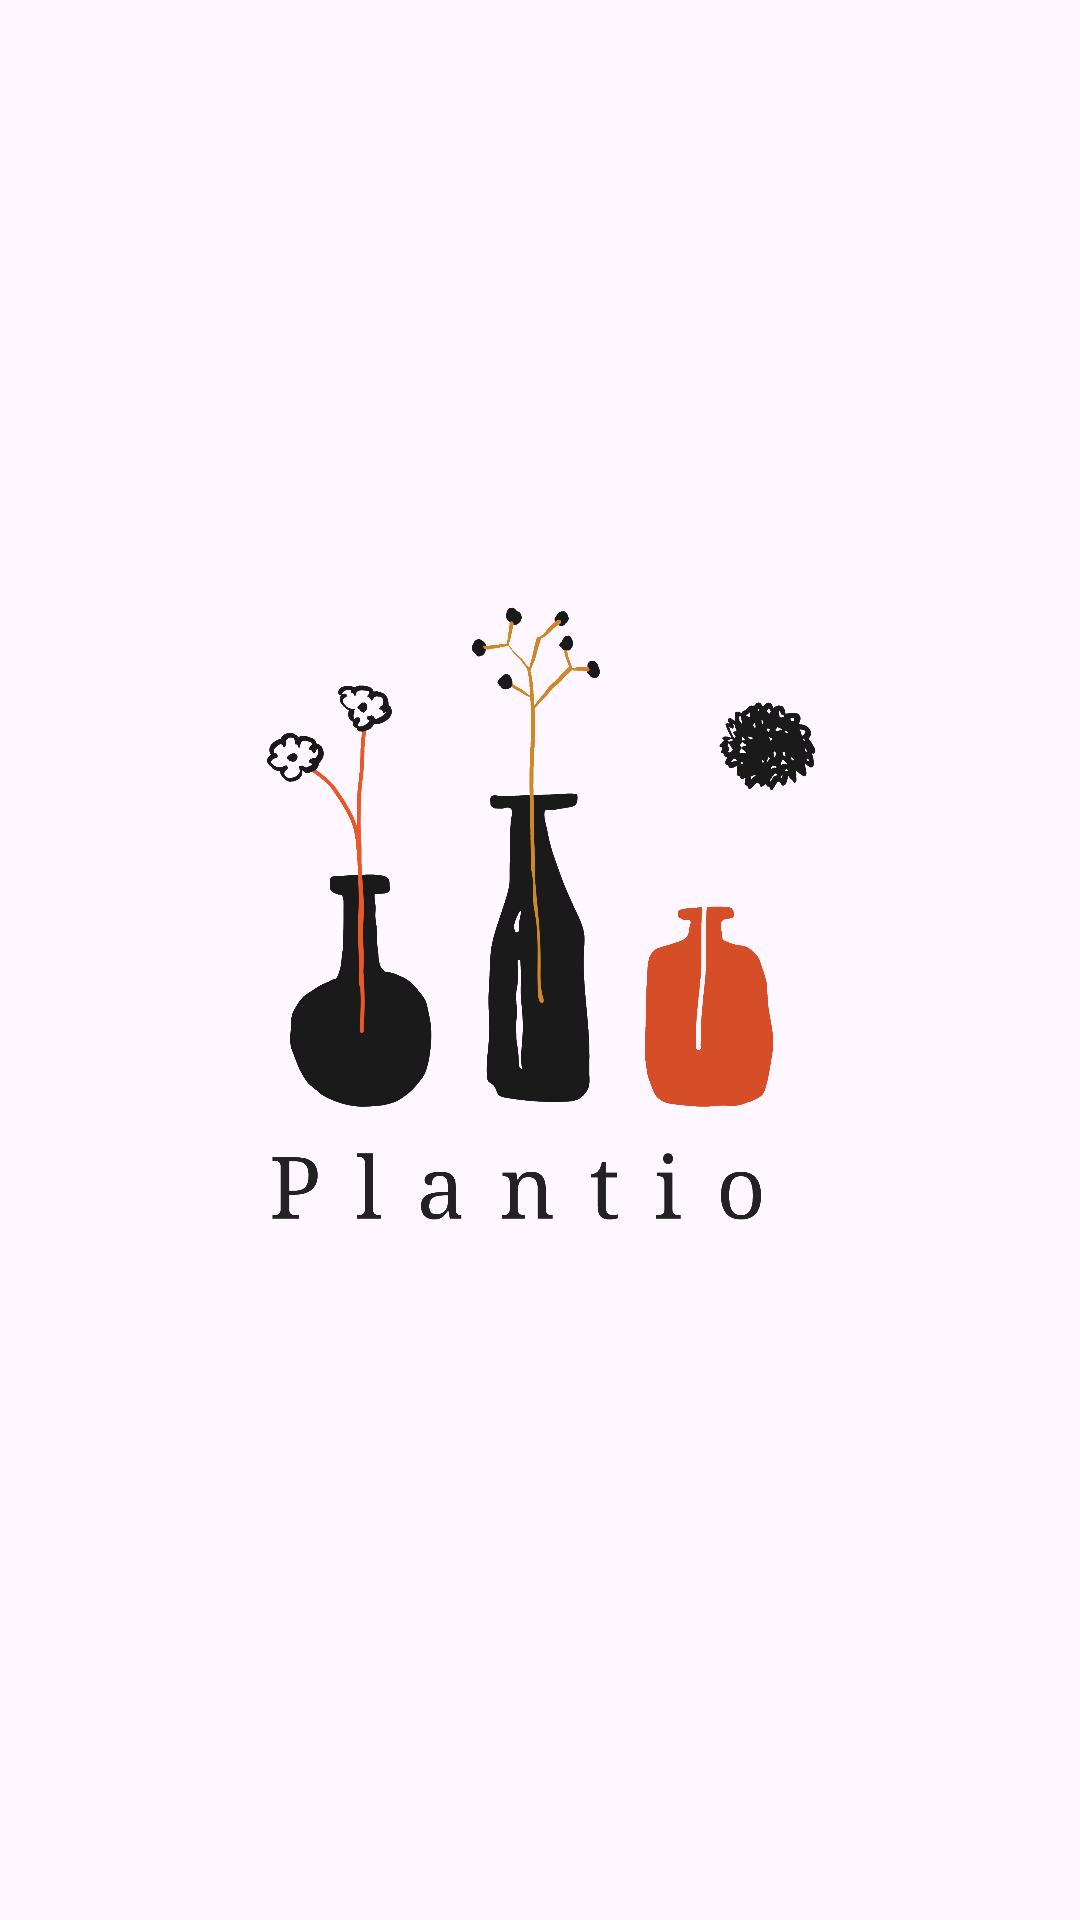

Reconstruct the res/layout file that produces this screen, plus the resources it refers to.
<!-- AndroidManifest.xml: application theme Theme.Plantio -->
<!-- res/layout/activity_main.xml -->
<?xml version="1.0" encoding="utf-8"?>
<androidx.constraintlayout.widget.ConstraintLayout xmlns:android="http://schemas.android.com/apk/res/android"
    xmlns:app="http://schemas.android.com/apk/res-auto"
    xmlns:tools="http://schemas.android.com/tools"
    android:layout_width="match_parent"
    android:layout_height="match_parent"
    tools:context=".MainActivity">

    <ImageView
        android:id="@+id/logo"
        android:layout_width="wrap_content"
        android:layout_height="wrap_content"
        app:layout_constraintBottom_toBottomOf="parent"
        app:layout_constraintEnd_toEndOf="parent"
        android:src="@drawable/outlogo"
        app:layout_constraintStart_toStartOf="parent"
        app:layout_constraintTop_toTopOf="parent" />

</androidx.constraintlayout.widget.ConstraintLayout>
<!-- resources referenced by this layout -->
<resources>
  <!-- drawable outlogo: png bitmap (drawable, 576427 bytes) -->
  <style name="Theme.Plantio" parent="Base.Theme.Plantio" />
  <style name="Base.Theme.Plantio" parent="Theme.Material3.DayNight.NoActionBar">
          
          <item name="android:textSize">28sp</item>
  
      </style>
</resources>
